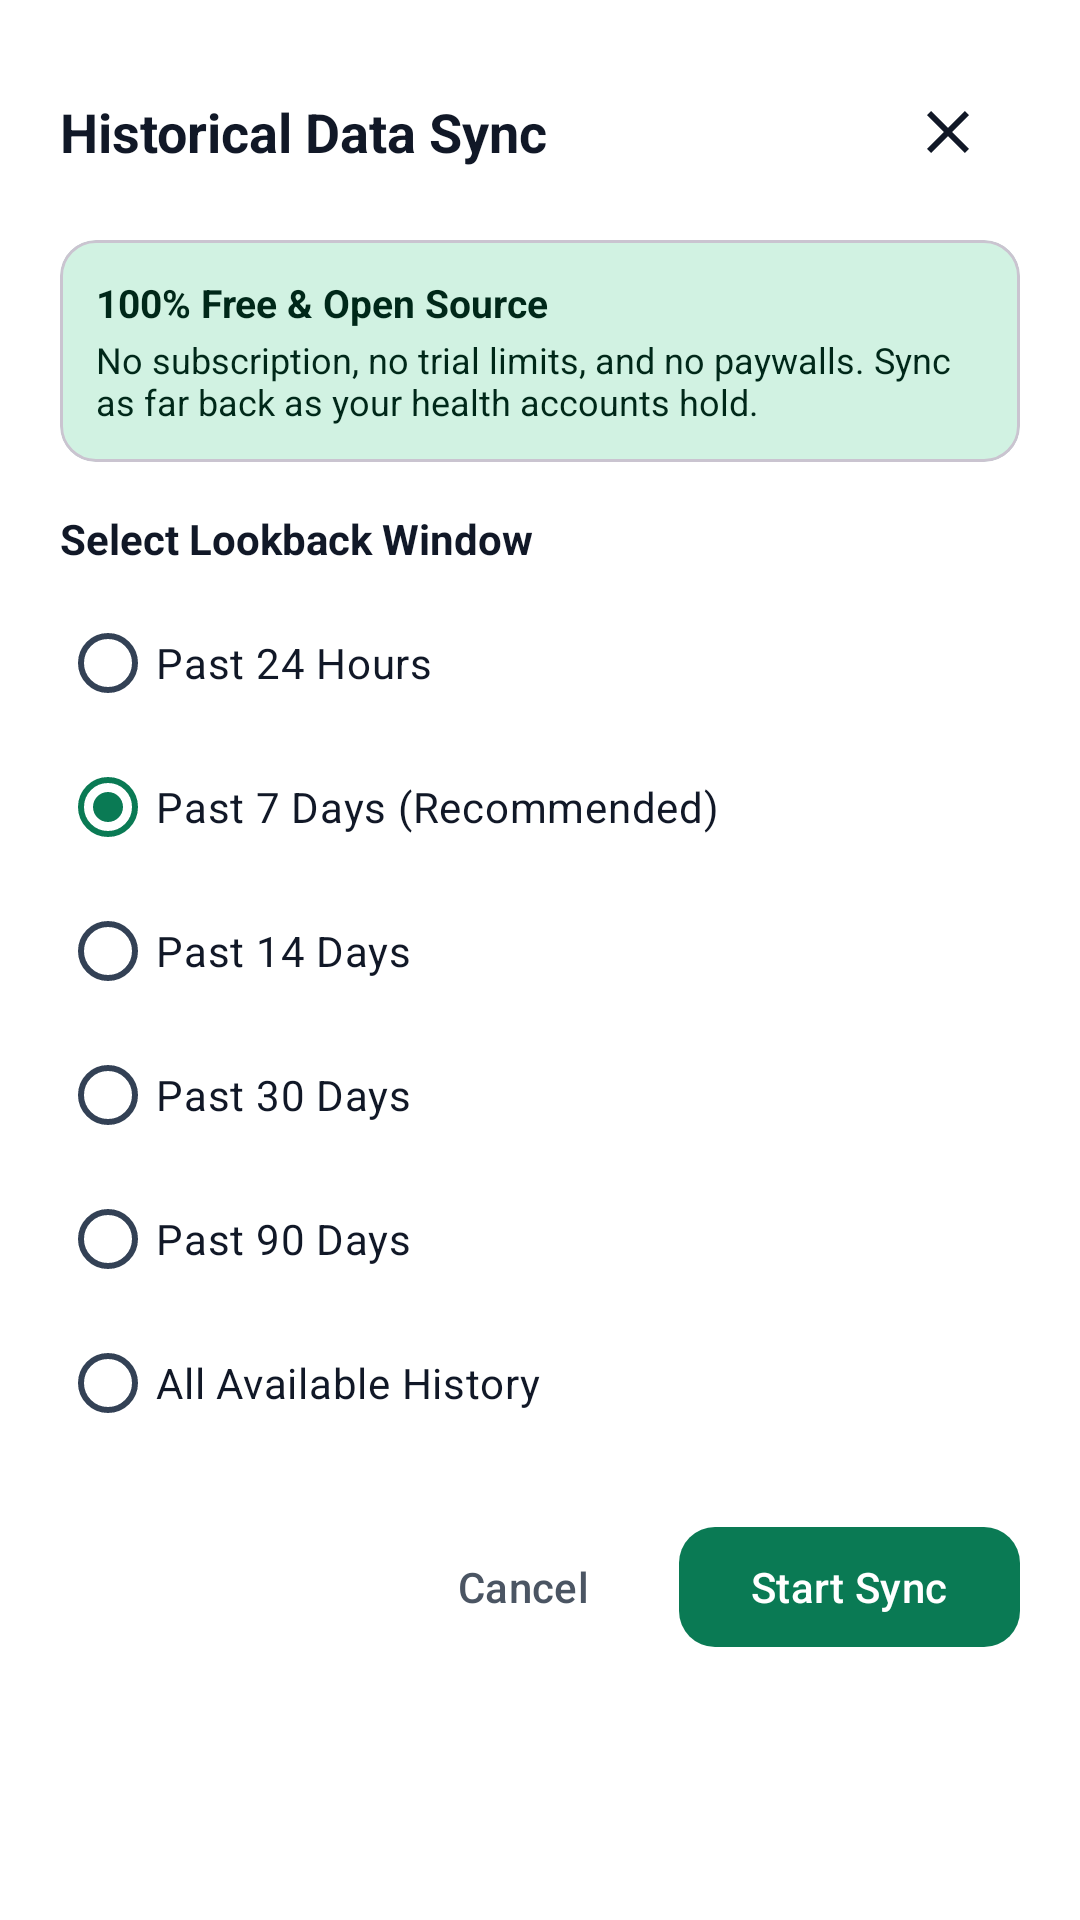

This screen was rendered from an Android layout file. Write that file and the resources it references.
<!-- AndroidManifest.xml: application theme Theme.HealthConnectSync -->
<!-- res/layout/dialog_historical_sync.xml -->
<?xml version="1.0" encoding="utf-8"?>
<androidx.core.widget.NestedScrollView xmlns:android="http://schemas.android.com/apk/res/android"
    xmlns:app="http://schemas.android.com/apk/res-auto"
    android:layout_width="match_parent"
    android:layout_height="wrap_content"
    android:background="@color/surface">

    <LinearLayout
        android:layout_width="match_parent"
        android:layout_height="wrap_content"
        android:orientation="vertical"
        android:padding="20dp">

        
        <LinearLayout
            android:layout_width="match_parent"
            android:layout_height="wrap_content"
            android:gravity="center_vertical"
            android:orientation="horizontal">

            <TextView
                android:layout_width="0dp"
                android:layout_height="wrap_content"
                android:layout_weight="1"
                android:text="Historical Data Sync"
                android:textColor="@color/on_surface"
                android:textSize="18sp"
                android:textStyle="bold" />

            <ImageView
                android:id="@+id/btnCloseHistoricalDialog"
                android:layout_width="48dp"
                android:layout_height="48dp"
                android:background="?attr/selectableItemBackgroundBorderless"
                android:contentDescription="Close"
                android:padding="12dp"
                android:src="@drawable/ic_close" />
        </LinearLayout>

        
        <com.google.android.material.card.MaterialCardView
            android:layout_width="match_parent"
            android:layout_height="wrap_content"
            android:layout_marginTop="12dp"
            app:cardBackgroundColor="@color/primary_container"
            app:cardCornerRadius="12dp"
            app:cardElevation="0dp">

            <LinearLayout
                android:layout_width="match_parent"
                android:layout_height="wrap_content"
                android:orientation="vertical"
                android:padding="12dp">

                <TextView
                    android:layout_width="wrap_content"
                    android:layout_height="wrap_content"
                    android:text="100% Free &amp; Open Source"
                    android:textColor="@color/on_primary_container"
                    android:textSize="13sp"
                    android:textStyle="bold" />

                <TextView
                    android:layout_width="wrap_content"
                    android:layout_height="wrap_content"
                    android:layout_marginTop="2dp"
                    android:text="No subscription, no trial limits, and no paywalls. Sync as far back as your health accounts hold."
                    android:textColor="@color/on_primary_container"
                    android:textSize="12sp" />
            </LinearLayout>
        </com.google.android.material.card.MaterialCardView>

        <TextView
            android:layout_width="wrap_content"
            android:layout_height="wrap_content"
            android:layout_marginTop="16dp"
            android:text="Select Lookback Window"
            android:textColor="@color/on_surface"
            android:textSize="14sp"
            android:textStyle="bold" />

        <RadioGroup
            android:id="@+id/rgHistoricalRange"
            android:layout_width="match_parent"
            android:layout_height="wrap_content"
            android:layout_marginTop="8dp">

            <RadioButton
                android:id="@+id/rbPast24h"
                android:layout_width="match_parent"
                android:layout_height="wrap_content"
                android:minHeight="48dp"
                android:text="Past 24 Hours"
                android:textColor="@color/on_surface"
                android:textSize="14sp" />

            <RadioButton
                android:id="@+id/rbPast7d"
                android:layout_width="match_parent"
                android:layout_height="wrap_content"
                android:checked="true"
                android:minHeight="48dp"
                android:text="Past 7 Days (Recommended)"
                android:textColor="@color/on_surface"
                android:textSize="14sp" />

            <RadioButton
                android:id="@+id/rbPast14d"
                android:layout_width="match_parent"
                android:layout_height="wrap_content"
                android:minHeight="48dp"
                android:text="Past 14 Days"
                android:textColor="@color/on_surface"
                android:textSize="14sp" />

            <RadioButton
                android:id="@+id/rbPast30d"
                android:layout_width="match_parent"
                android:layout_height="wrap_content"
                android:minHeight="48dp"
                android:text="Past 30 Days"
                android:textColor="@color/on_surface"
                android:textSize="14sp" />

            <RadioButton
                android:id="@+id/rbPast90d"
                android:layout_width="match_parent"
                android:layout_height="wrap_content"
                android:minHeight="48dp"
                android:text="Past 90 Days"
                android:textColor="@color/on_surface"
                android:textSize="14sp" />

            <RadioButton
                android:id="@+id/rbAllTime"
                android:layout_width="match_parent"
                android:layout_height="wrap_content"
                android:minHeight="48dp"
                android:text="All Available History"
                android:textColor="@color/on_surface"
                android:textSize="14sp" />
        </RadioGroup>

        
        <LinearLayout
            android:layout_width="match_parent"
            android:layout_height="wrap_content"
            android:layout_marginTop="20dp"
            android:gravity="end"
            android:orientation="horizontal">

            <com.google.android.material.button.MaterialButton
                android:id="@+id/btnCancelHistorical"
                style="@style/Widget.Material3.Button.TextButton"
                android:layout_width="wrap_content"
                android:layout_height="48dp"
                android:text="Cancel"
                android:textColor="@color/on_surface_secondary"
                android:textSize="14sp" />

            <com.google.android.material.button.MaterialButton
                android:id="@+id/btnStartHistoricalSync"
                android:layout_width="wrap_content"
                android:layout_height="48dp"
                android:layout_marginStart="8dp"
                android:text="Start Sync"
                android:textColor="@color/on_primary"
                android:textSize="14sp"
                app:cornerRadius="12dp" />
        </LinearLayout>

    </LinearLayout>
</androidx.core.widget.NestedScrollView>
<!-- resources referenced by this layout -->
<resources>
  <color name="on_primary">#FFFFFF</color>
  <color name="on_primary_container">#002819</color>
  <color name="on_surface">#111827</color>
  <color name="on_surface_secondary">#4B5563</color>
  <color name="primary_container">#D1F2E2</color>
  <color name="surface">#FFFFFF</color>
  <!-- drawable ic_close (drawable) -->
  <vector xmlns:android="http://schemas.android.com/apk/res/android"
      android:width="24dp"
      android:height="24dp"
      android:viewportWidth="24"
      android:viewportHeight="24">
      <path
          android:fillColor="#111827"
          android:pathData="M19,6.41L17.59,5 12,10.59 6.41,5 5,6.41 10.59,12 5,17.59 6.41,19 12,13.41 17.59,19 19,17.59 13.41,12z"/>
  </vector>
  <style name="Theme.HealthConnectSync" parent="Theme.Material3.DayNight.NoActionBar">
          <item name="colorPrimary">@color/primary</item>
          <item name="colorOnPrimary">@color/on_primary</item>
          <item name="colorPrimaryContainer">@color/primary_container</item>
          <item name="colorOnPrimaryContainer">@color/on_primary_container</item>
          <item name="android:colorBackground">@color/background</item>
          <item name="colorSurface">@color/surface</item>
          <item name="colorOnSurface">@color/on_surface</item>
          <item name="colorSurfaceVariant">@color/surface_variant</item>
          <item name="colorOnSurfaceVariant">@color/on_surface_variant</item>
          <item name="android:statusBarColor">@color/background</item>
          <item name="android:windowLightStatusBar">true</item>
      </style>
  <color name="primary">#0A7A54</color>
  <color name="background">#F8FAF8</color>
  <color name="surface_variant">#F1F5F9</color>
  <color name="on_surface_variant">#334155</color>
</resources>
